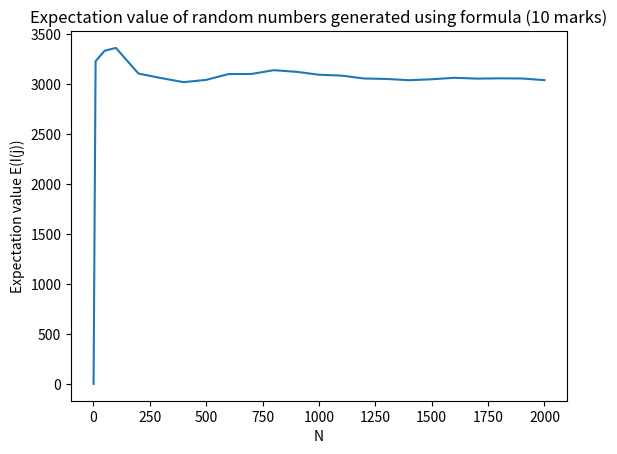

The script that saved this image:
import numpy as np
import matplotlib.pyplot as plt

# set the parameters for the formula
A = 106
C = 1283
M = 6075

def generate_random_numbers(N):
    """
    Generates N random numbers using the formula (10 marks):
    I(j+1) = (A*I(j) + C) mod M
    """
    I = np.zeros(N)
    I[0] = 1
    for j in range(1, N):
        I[j] = (A * I[j-1] + C) % M
    return I

# calculate the expectation value E(I(j)) as a function of N
N_values = [1, 10, 50, 100, 200, 300, 400, 500, 600, 700, 800, 900, 1000, 1100, 1200, 1300, 1400, 1500, 1600, 1700, 1800, 1900, 2000]
E_I = []
for N in N_values:
    I = generate_random_numbers(N)
    E_I.append(np.mean(I))

# plot the results
plt.plot(N_values, E_I)
plt.xlabel('N')
plt.ylabel('Expectation value E(I(j))')
plt.title('Expectation value of random numbers generated using formula (10 marks)')
plt.show()
